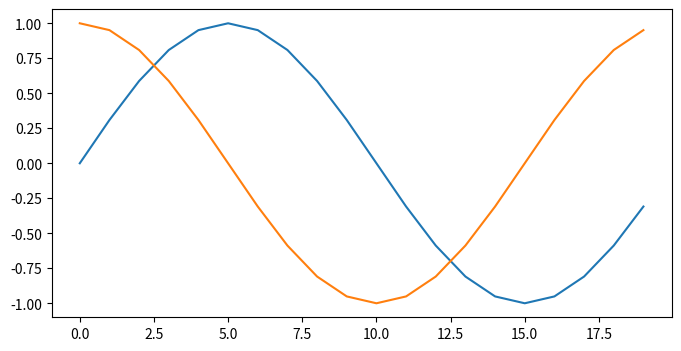

Reproduce this figure in Python.
import numpy as np
import matplotlib.pyplot as plt
t = np.arange(0.,1.0,0.05)
print(t)
y1 = np.sin(2 * np.pi * t)
y2 = np.cos(2 * np.pi * t)
print(y1)
print(y2)
figure1 = plt.figure(figsize=(8,4))
axes1 = figure1.add_subplot()
axes1.plot(y1)
axes1.plot(y2)
plt.show()